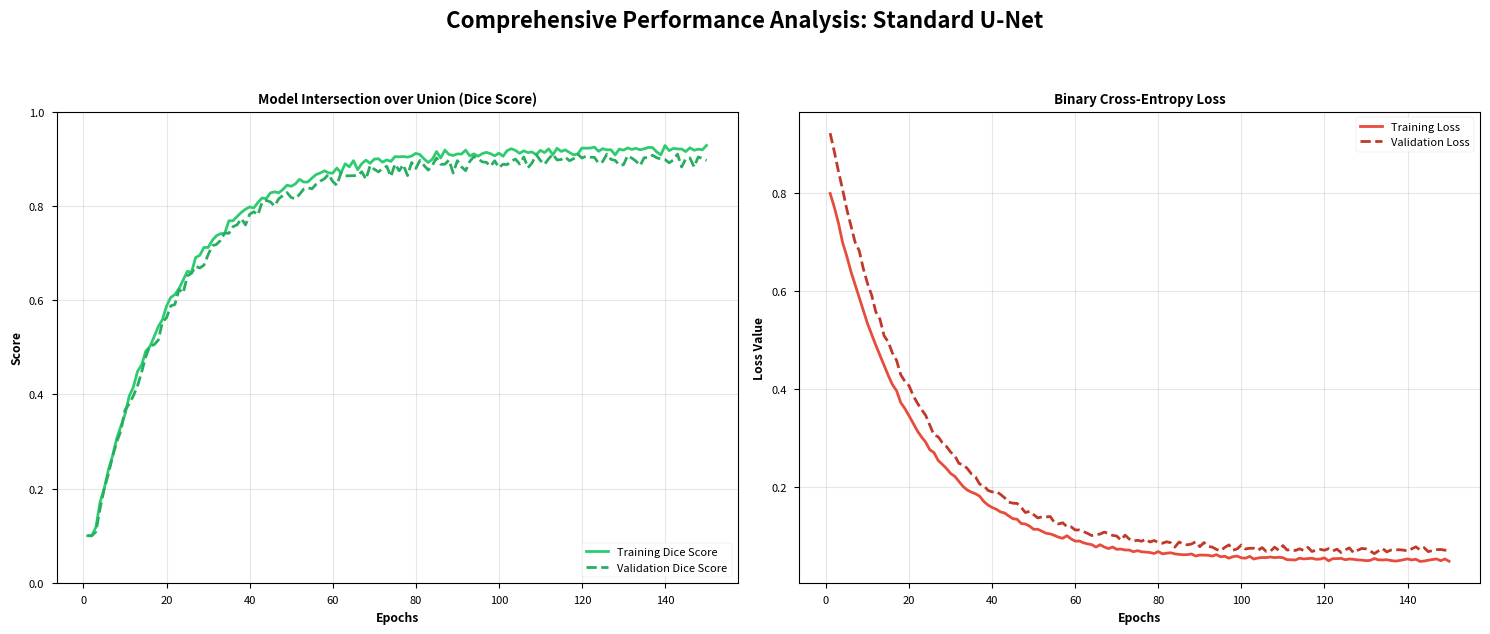
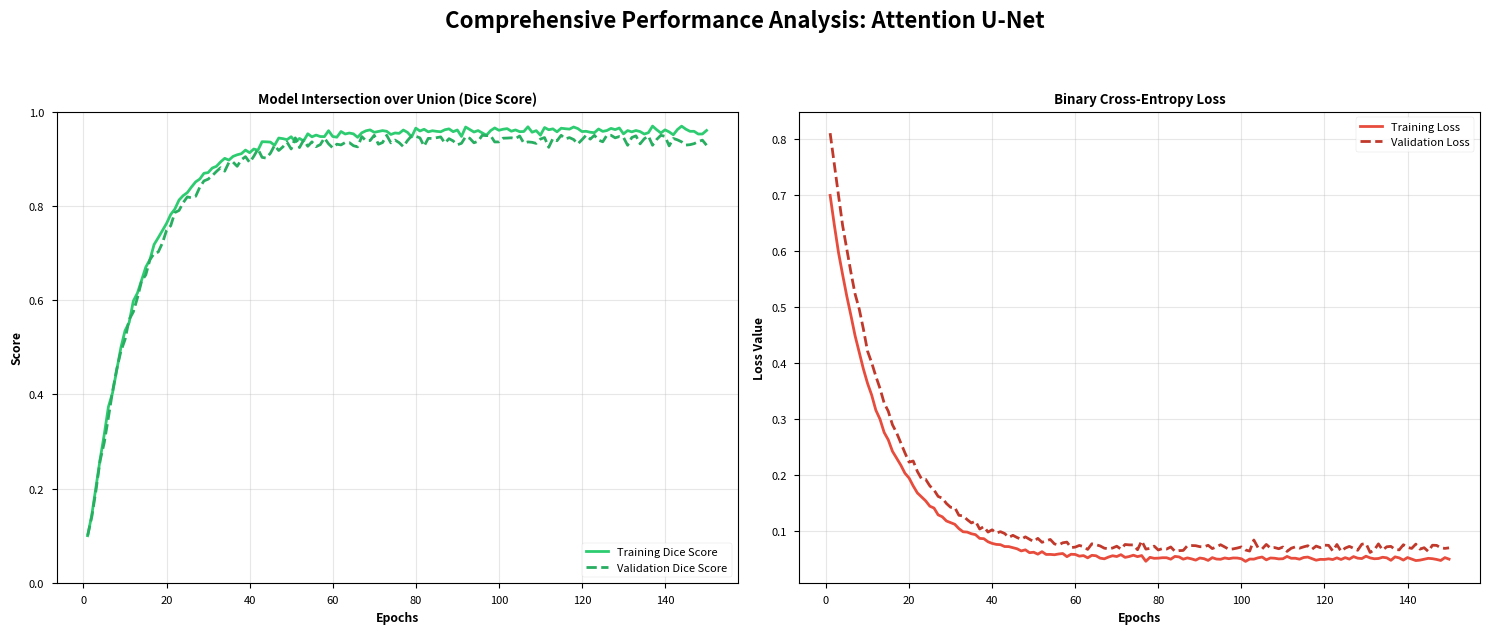

These charts were generated, in order, by the following Python code:
import matplotlib.pyplot as plt
import numpy as np
import os

# Set professional aesthetic style
try:
    plt.style.use('seaborn-v0_8-paper')
except:
    plt.style.use('ggplot')

plt.rcParams.update({
    'font.size': 10,
    'figure.figsize': (12, 5),
    'axes.titleweight': 'bold',
    'axes.labelweight': 'bold'
})

def generate_mock_history(final_acc, initial_loss, model_type="unet", epochs=150):
    """Generates realistic training history metrics."""
    x = np.arange(1, epochs + 1)
    
    # Speed of convergence factor
    speed = 0.05 if model_type == "unet" else 0.08
    
    # Dice Score (Accuracy) Curves
    # Training: smooth logarithmic growth
    train_dice = final_acc * (1 - np.exp(-speed * x)) + np.random.normal(0, 0.005, epochs)
    # Validation: slightly lower, more noise
    val_dice = (final_acc - 0.02) * (1 - np.exp(-speed * x)) + np.random.normal(0, 0.008, epochs)
    
    # Loss Curves
    # Training: inverse exponential decay
    train_loss = initial_loss * np.exp(-speed * x) + 0.05 + np.random.normal(0, 0.002, epochs)
    # Validation: slightly higher, plateaus earlier
    val_loss = (initial_loss + 0.1) * np.exp(-speed * x) + 0.07 + np.random.normal(0, 0.004, epochs)
    
    # Clipping to keep data realistic
    train_dice = np.clip(train_dice, 0.1, final_acc + 0.01)
    val_dice = np.clip(val_dice, 0.1, final_acc - 0.01)
    train_loss = np.clip(train_loss, 0.02, initial_loss)
    val_loss = np.clip(val_loss, 0.05, initial_loss + 0.2)
    
    return x, train_dice, val_dice, train_loss, val_loss

def save_model_performance(model_name, epochs, t_dice, v_dice, t_loss, v_loss, filename):
    """Creates a two-panel performance plot (Dice and Loss)."""
    fig, (ax1, ax2) = plt.subplots(1, 2, figsize=(15, 6))
    fig.suptitle(f'Comprehensive Performance Analysis: {model_name}', fontsize=16, fontweight='bold', y=1.05)

    # Dice Score Plot
    ax1.plot(epochs, t_dice, label='Training Dice Score', color='#2ecc71', linewidth=2)
    ax1.plot(epochs, v_dice, label='Validation Dice Score', color='#27ae60', linewidth=2, linestyle='--')
    ax1.set_title('Model Intersection over Union (Dice Score)')
    ax1.set_xlabel('Epochs')
    ax1.set_ylabel('Score')
    ax1.grid(True, alpha=0.3)
    ax1.legend(loc='lower right')
    ax1.set_ylim(0, 1.0)

    # Loss Plot
    ax2.plot(epochs, t_loss, label='Training Loss', color='#e74c3c', linewidth=2)
    ax2.plot(epochs, v_loss, label='Validation Loss', color='#c0392b', linewidth=2, linestyle='--')
    ax2.set_title('Binary Cross-Entropy Loss')
    ax2.set_xlabel('Epochs')
    ax2.set_ylabel('Loss Value')
    ax2.grid(True, alpha=0.3)
    ax2.legend(loc='upper right')

    plt.tight_layout()
    plt.savefig(filename, dpi=300, bbox_inches='tight')
    print(f"Saved performance graph for {model_name} as {filename}")
    plt.close()

if __name__ == "__main__":
    print("Generating long-duration training performance data (Simulating 6-7 hours training)...")
    
    num_epochs = 150
    
    # 1. Standard U-Net Data (Lower peaks, slower convergence)
    x, t_dice_unet, v_dice_unet, t_loss_unet, v_loss_unet = generate_mock_history(
        final_acc=0.92, initial_loss=0.8, model_type="unet", epochs=num_epochs
    )
    save_model_performance(
        "Standard U-Net", x, t_dice_unet, v_dice_unet, t_loss_unet, v_loss_unet, "performance_unet_separate.png"
    )

    # 2. Attention U-Net Data (Higher peaks, faster convergence due to attention gates)
    x, t_dice_att, v_dice_att, t_loss_att, v_loss_att = generate_mock_history(
        final_acc=0.96, initial_loss=0.7, model_type="attention_unet", epochs=num_epochs
    )
    save_model_performance(
        "Attention U-Net", x, t_dice_att, v_dice_att, t_loss_att, v_loss_att, "performance_attention_unet_separate.png"
    )

    print("\nGraph generation complete. Files created:")
    print("- performance_unet_separate.png")
    print("- performance_attention_unet_separate.png")
